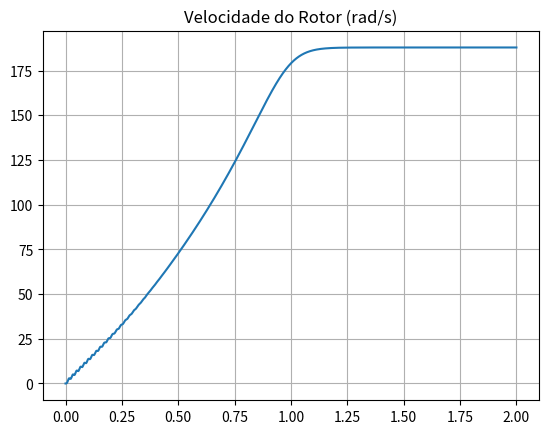
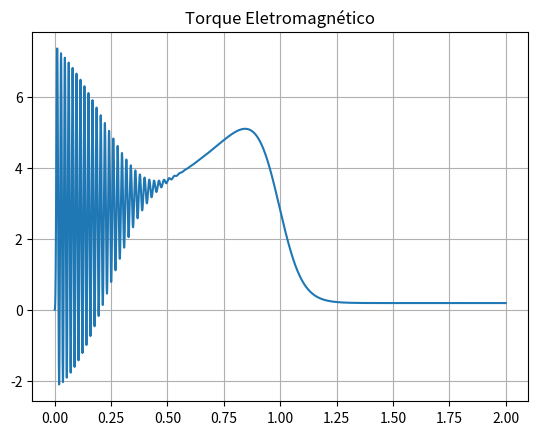
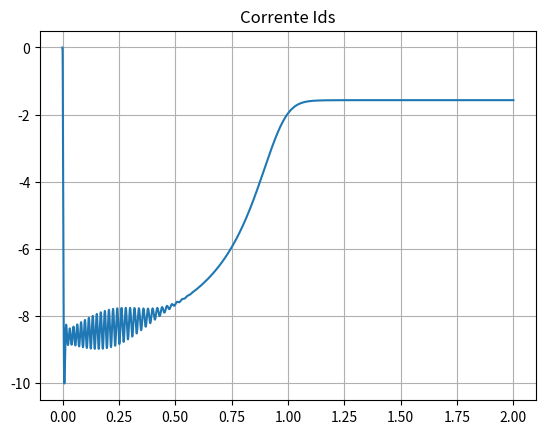
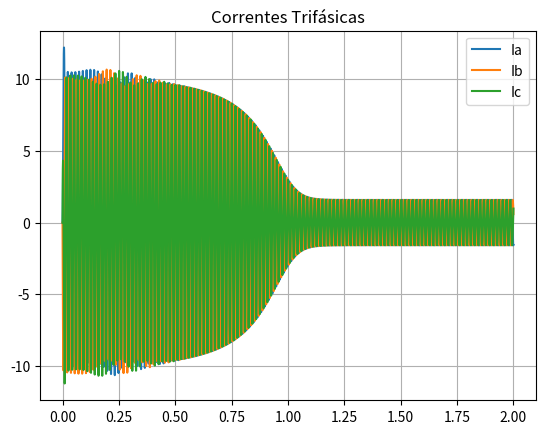

Here is the Python script that generated these plots, in order:
import numpy as np
import matplotlib.pyplot as plt

# ==========================
# Parâmetros do motor
# ==========================

Rs = 6.4
Rr = 3.5
Ls = 0.30
Lr = 0.30
Lm = 0.28

P = 4                 # número de polos
J = 0.02              # inércia
B = 0.001             # atrito viscoso
Tl = 0                # carga inicial

V_phase = 220/np.sqrt(3) * np.sqrt(2)
f = 60
we = 2*np.pi*f

# ==========================
# Simulação
# ==========================

dt = 1e-4
t_final = 2
N = int(t_final/dt)

t = np.linspace(0, t_final, N)

# Estados
psi_ds = 0
psi_qs = 0
psi_dr = 0
psi_qr = 0
wr = 0

# Vetores para salvar
wr_vec = []
Te_vec = []
ids_vec = []
ia_vec = []
ib_vec = []
ic_vec = []

den = Ls*Lr - Lm**2

for k in range(N):

    # Tensões trifásicas -> dq (partida direta)
    va = V_phase*np.sin(we*t[k])
    vb = V_phase*np.sin(we*t[k] - 2*np.pi/3)
    vc = V_phase*np.sin(we*t[k] + 2*np.pi/3)

    # Transformada de Clarke
    v_alpha = (2/3)*(va - 0.5*vb - 0.5*vc)
    v_beta  = (2/3)*(np.sqrt(3)/2*(vb - vc))

    # Park
    theta = we*t[k]
    vds =  v_alpha*np.cos(theta) + v_beta*np.sin(theta)
    vqs = -v_alpha*np.sin(theta) + v_beta*np.cos(theta)

    # Correntes a partir dos fluxos
    ids = (Lr*psi_ds - Lm*psi_dr)/den
    iqs = (Lr*psi_qs - Lm*psi_qr)/den
    idr = (-Lm*psi_ds + Ls*psi_dr)/den
    iqr = (-Lm*psi_qs + Ls*psi_qr)/den

    # dq -> alpha-beta
    i_alpha = ids*np.cos(theta) - iqs*np.sin(theta)
    i_beta  = ids*np.sin(theta) + iqs*np.cos(theta)

    # alpha-beta -> abc
    ia = i_alpha
    ib = -0.5*i_alpha + (np.sqrt(3)/2)*i_beta
    ic = -0.5*i_alpha - (np.sqrt(3)/2)*i_beta

    # Derivadas dos fluxos
    dpsi_ds = vds - Rs*ids + we*psi_qs
    dpsi_qs = vqs - Rs*iqs - we*psi_ds

    slip = we - (P/2)*wr

    dpsi_dr = -Rr*idr + slip*psi_qr
    dpsi_qr = -Rr*iqr - slip*psi_dr

    # Integração (Euler)
    psi_ds += dpsi_ds*dt
    psi_qs += dpsi_qs*dt
    psi_dr += dpsi_dr*dt
    psi_qr += dpsi_qr*dt

    # Torque
    Te = (3/2)*(P/2)*(psi_ds*iqs - psi_qs*ids)

    # Mecânica
    dwr = (Te - Tl - B*wr)/J
    wr += dwr*dt

    theta = we*t[k]   # ângulo elétrico síncrono

    # Salvar
    wr_vec.append(wr)
    Te_vec.append(Te)
    ids_vec.append(ids)
    ia_vec.append(ia)
    ib_vec.append(ib)
    ic_vec.append(ic)


# ==========================
# Gráficos
# ==========================

plt.figure()
plt.plot(t, wr_vec)
plt.title("Velocidade do Rotor (rad/s)")
plt.grid()

plt.figure()
plt.plot(t, Te_vec)
plt.title("Torque Eletromagnético")
plt.grid()

plt.figure()
plt.plot(t, ids_vec)
plt.title("Corrente Ids")
plt.grid()

plt.figure()
plt.plot(t, ia_vec, label="Ia")
plt.plot(t, ib_vec, label="Ib")
plt.plot(t, ic_vec, label="Ic")
plt.legend()
plt.grid()
plt.title("Correntes Trifásicas")

plt.show()
